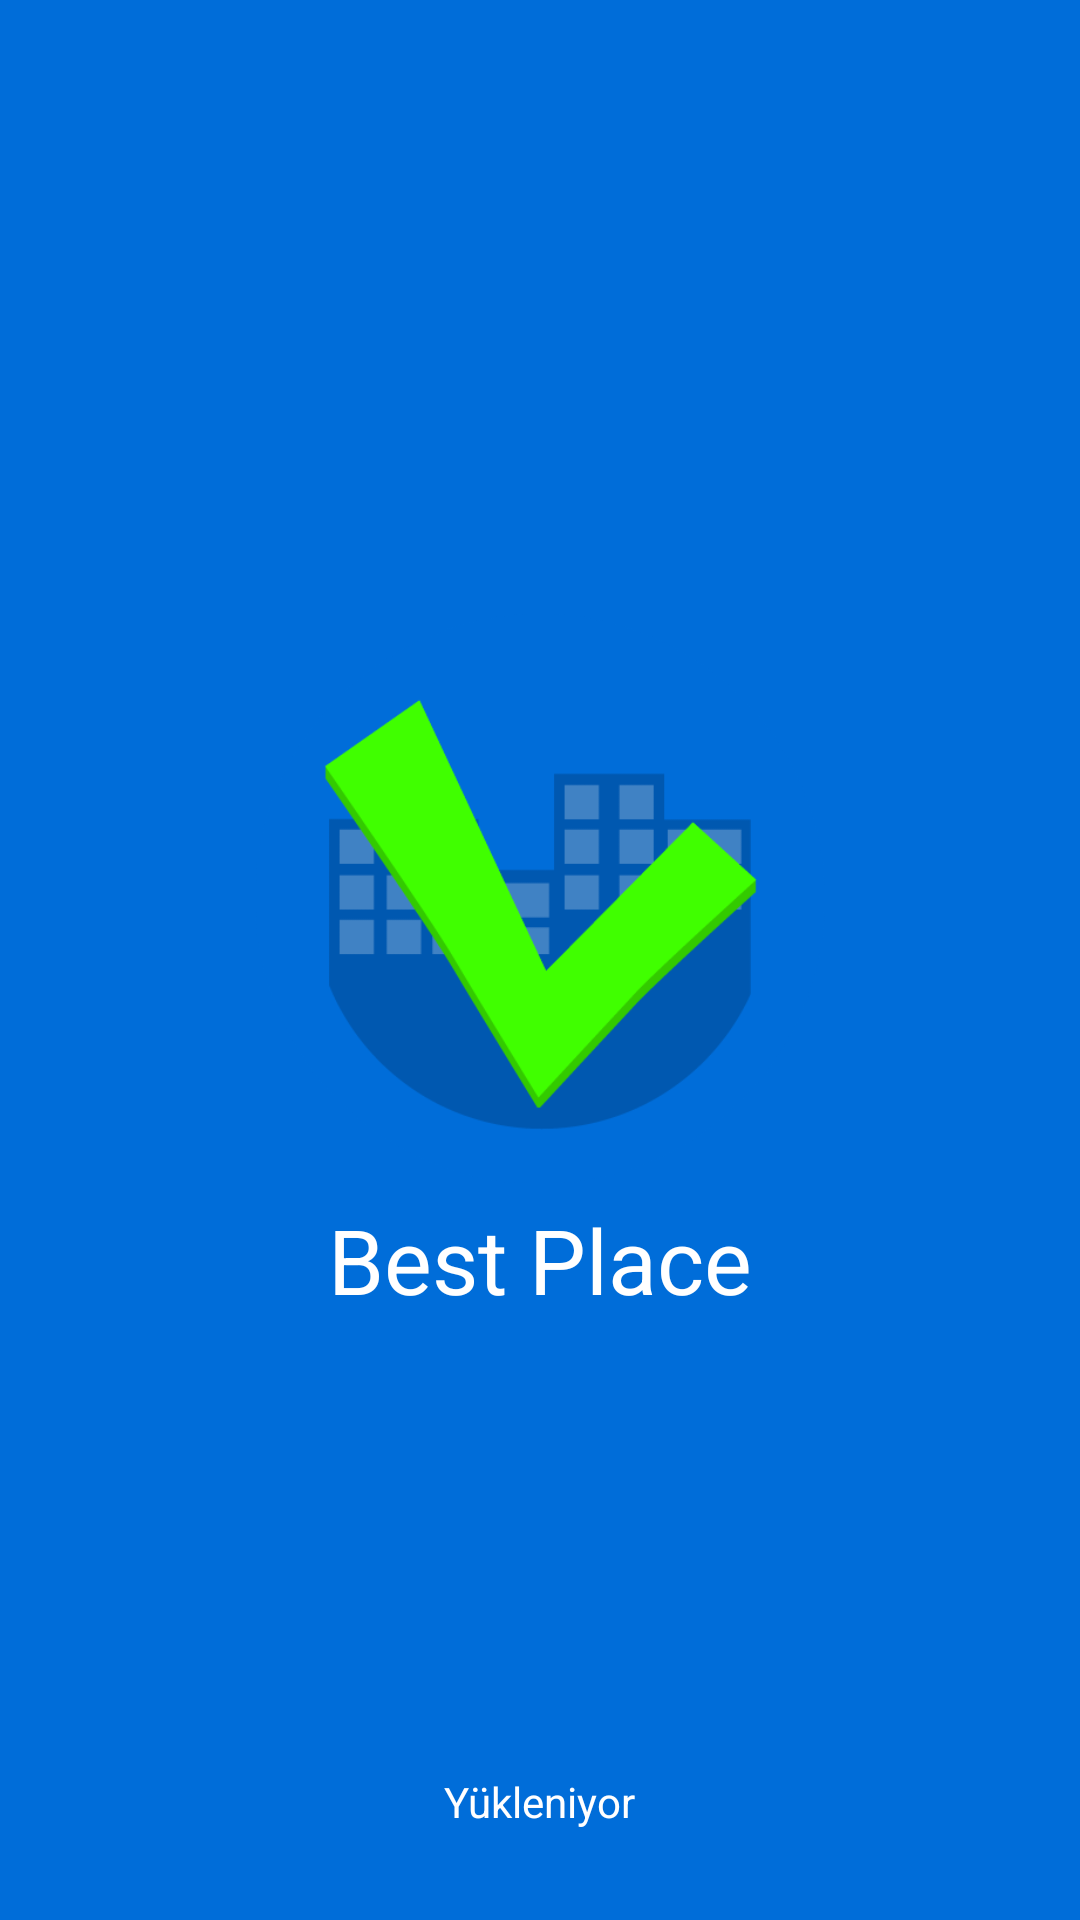

Write the Android layout XML for this screen, with the resource values it uses.
<!-- AndroidManifest.xml: fallback theme Theme.MaterialComponents.DayNight.NoActionBar -->
<!-- res/layout/screen_splash.xml -->
<RelativeLayout xmlns:android="http://schemas.android.com/apk/res/android"
    xmlns:tools="http://schemas.android.com/tools"
    android:layout_width="match_parent"
    android:layout_height="match_parent"
    android:background="@color/blue_background"
    tools:context=".screens.SplashScreen"
    android:padding="30dp" >
    <RelativeLayout
        android:id="@+id/splash_rel_center"
        android:layout_width="wrap_content"
        android:layout_height="wrap_content"
        android:layout_centerHorizontal="true"
        android:layout_centerVertical="true"
        android:background="@color/blue_background" >
        
	    <ImageView
	        android:id="@+id/splash_img_logo"
	        android:layout_width="200dp"
	        android:layout_height="200dp"
	        android:layout_alignParentTop="true"
	        android:layout_centerHorizontal="true"
	        android:contentDescription="@string/logo_copyright"
	        android:src="@drawable/icon" />
	
	    <TextView
	        android:id="@+id/splash_tv_logo"
	        android:layout_width="wrap_content"
	        android:layout_height="wrap_content"
	        android:layout_below="@+id/splash_img_logo"
	        android:layout_centerHorizontal="true"
	        android:text="@string/app_name"
	        android:textColor="@color/white"
	        android:textSize="30sp"/>
	    
	</RelativeLayout>

    <TextView
        android:id="@+id/splash_tv_loading"
        android:layout_width="wrap_content"
        android:layout_height="wrap_content"
        android:textColor="@color/white"
        android:layout_alignParentBottom="true"
        android:layout_centerHorizontal="true"
        android:text="@string/loading" />

</RelativeLayout>
<!-- resources referenced by this layout -->
<resources>
  <color name="blue_background">#006DD9</color>
  <color name="white">#FFF</color>
  <!-- drawable icon: png bitmap (drawable-hdpi, 151116 bytes) -->
  <string name="app_name">Best Place</string>
  <string name="loading">Yükleniyor</string>
  <string name="logo_copyright">Best Place - 2016</string>
</resources>
